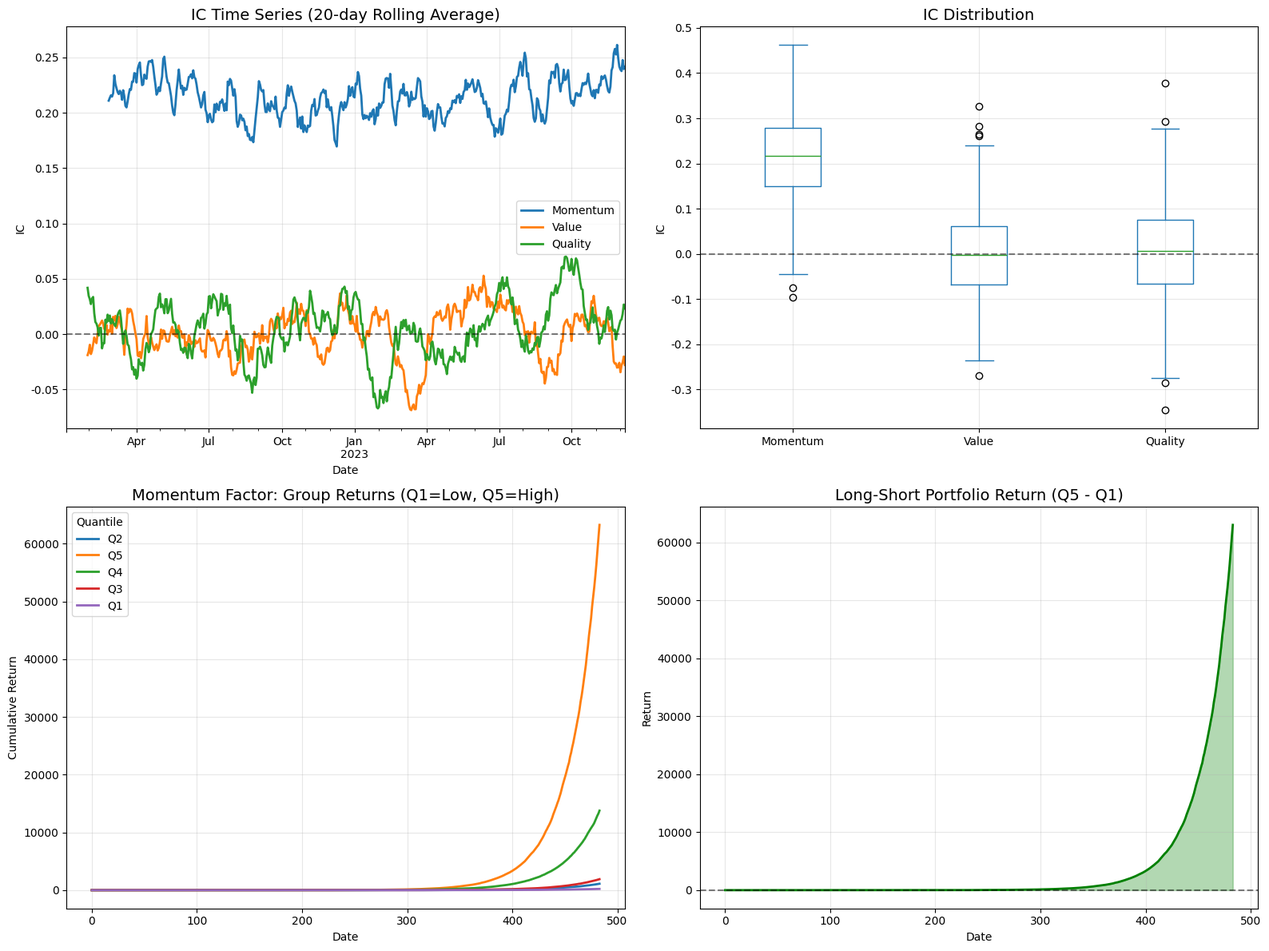

Here is the Python script that generated this plot: (Note: this script raises an exception after producing the figure.)
"""
因子表现可视化示例
生成因子分析图表
"""

import pandas as pd
import numpy as np
import matplotlib.pyplot as plt
import matplotlib
matplotlib.use('Agg')  # 非GUI后端

# 设置中文字体
plt.rcParams['font.sans-serif'] = ['Arial Unicode MS', 'SimHei', 'PingFang SC']
plt.rcParams['axes.unicode_minus'] = False

# ============ 模拟数据生成 ============

def create_sample_data():
    """创建模拟股票数据"""
    np.random.seed(42)
    
    n_stocks = 100
    n_days = 252 * 2  # 2年数据
    
    dates = pd.date_range(start='2022-01-01', periods=n_days, freq='B')
    stocks = [f'STOCK_{i:03d}' for i in range(n_stocks)]
    
    all_data = {}
    
    for stock in stocks:
        # 模拟价格走势
        trend = np.linspace(0.02, 0.03, n_days)
        noise = np.random.randn(n_days) * 0.02
        returns = trend + noise
        
        # 添加股票效应
        if stock in stocks[:20]:
            returns += 0.0003  # 动量效应
        if stock in stocks[80:]:
            returns -= 0.0002
            
        prices = 100 * np.cumprod(1 + returns)
        
        # 财务数据
        pe = np.random.uniform(8, 40, n_days)
        pb = np.random.uniform(0.5, 5, n_days)
        roe = np.random.uniform(0.05, 0.25, n_days)
        
        df = pd.DataFrame({
            'symbol': stock,
            'close': prices,
            'pe': pe,
            'pb': pb,
            'roe': roe,
            'volume': np.random.randint(1e6, 1e8, n_days),
        }, index=dates)
        
        all_data[stock] = df
    
    return pd.concat(all_data.values()), dates, stocks


def calculate_factors(data, stocks, dates):
    """计算因子值"""
    
    # 1. 动量因子 (Momentum)
    momentum = {}
    for stock in stocks:
        stock_data = data[data['symbol'] == stock]['close']
        returns_20d = stock_data.pct_change(20)
        momentum[stock] = returns_20d
    
    # 2. 价值因子 (PE倒数)
    value = {}
    for stock in stocks:
        pe_series = data[data['symbol'] == stock]['pe']
        value[stock] = 1 / pe_series
    
    # 3. 质量因子 (ROE)
    quality = {}
    for stock in stocks:
        roe_series = data[data['symbol'] == stock]['roe']
        quality[stock] = roe_series
    
    # 4. 波动率因子
    volatility = {}
    for stock in stocks:
        stock_data = data[data['symbol'] == stock]['close']
        vol_20d = stock_data.pct_change().rolling(20).std()
        volatility[stock] = vol_20d
    
    return momentum, value, quality, volatility


def calculate_returns_series(data, stocks):
    """计算收益率序列"""
    returns_dict = {}
    for stock in stocks:
        stock_data = data[data['symbol'] == stock]['close']
        returns_dict[stock] = stock_data.pct_change()
    
    returns = pd.DataFrame(returns_dict).dropna()
    return returns


# ============ 因子评估 ============

def evaluate_factor_ic(factor_dict, returns):
    """计算IC (Information Coefficient)"""
    ic_series = []
    dates = []
    
    # 获取所有股票在所有日期的因子值
    all_dates = None
    for stock, f_vals in factor_dict.items():
        if all_dates is None:
            all_dates = f_vals.dropna().index
        else:
            all_dates = all_dates.intersection(f_vals.dropna().index)
    
    for date in all_dates:
        if date in returns.index:
            f_vals = pd.Series({stock: factor_dict[stock].loc[date] for stock in factor_dict if date in factor_dict[stock].index})
            r_vals = returns.loc[date].dropna()
            
            # 找到共同的股票
            common = f_vals.index.intersection(r_vals.index)
            if len(common) > 10:
                ic = np.corrcoef(f_vals[common], r_vals[common])[0, 1]
                ic_series.append(ic)
                dates.append(date)
    
    return pd.Series(ic_series, index=dates)


def group_backtest(factor_dict, returns, n_groups=5):
    """分组回测"""
    cumulative_returns = {}
    
    # 获取所有日期
    all_dates = None
    for stock, f_vals in factor_dict.items():
        if all_dates is None:
            all_dates = f_vals.dropna().index
        else:
            all_dates = all_dates.intersection(f_vals.dropna().index)
    
    for date in all_dates:
        if date in returns.index:
            f_vals = pd.Series({stock: factor_dict[stock].loc[date] for stock in factor_dict if date in factor_dict[stock].index})
            r_vals = returns.loc[date].dropna()
            
            common = f_vals.index.intersection(r_vals.index)
            if len(common) > 20:
                # 分组
                try:
                    quantiles = pd.qcut(f_vals[common], n_groups, labels=[f'Q{i+1}' for i in range(n_groups)], duplicates='drop')
                except:
                    continue
                
                group_rets = {}
                for group in quantiles.unique():
                    stocks_in_group = quantiles[quantiles == group].index
                    group_rets[group] = r_vals[stocks_in_group].mean()
                
                if not cumulative_returns:
                    for g in group_rets:
                        cumulative_returns[g] = [group_rets[g]]
                else:
                    for g in group_rets:
                        if g in cumulative_returns:
                            cumulative_returns[g].append(cumulative_returns[g][-1] * (1 + group_rets[g]))
    
    return pd.DataFrame(cumulative_returns)


# ============ 主程序 ============

def main():
    print("📊 生成因子表现分析图...")
    
    # 1. 创建数据
    print("  📈 创建模拟数据...")
    data, dates, stocks = create_sample_data()
    print(f"     {len(stocks)} 只股票, {len(dates)} 个交易日")
    
    # 2. 计算因子
    print("  🔢 计算因子...")
    momentum, value, quality, volatility = calculate_factors(data, stocks, dates)
    
    # 3. 计算收益率
    print("  💰 计算收益率...")
    returns = calculate_returns_series(data, stocks)
    
    # 4. 评估因子
    print("  📊 评估因子...")
    ic_momentum = evaluate_factor_ic(momentum, returns)
    ic_value = evaluate_factor_ic(value, returns)
    ic_quality = evaluate_factor_ic(quality, returns)
    
    # 5. 分组回测
    print("  🎯 分组回测...")
    group_momentum = group_backtest(momentum, returns)
    group_value = group_backtest(value, returns)
    
    # ============ 绘图 ============
    
    fig = plt.figure(figsize=(16, 12))
    
    # 1. IC时序图
    ax1 = fig.add_subplot(2, 2, 1)
    ic_df = pd.DataFrame({
        'Momentum': ic_momentum,
        'Value': ic_value,
        'Quality': ic_quality
    })
    ic_df.rolling(20).mean().plot(ax=ax1, linewidth=2)
    ax1.axhline(y=0, color='black', linestyle='--', alpha=0.5)
    ax1.set_title('IC Time Series (20-day Rolling Average)', fontsize=14)
    ax1.set_xlabel('Date')
    ax1.set_ylabel('IC')
    ax1.legend()
    ax1.grid(True, alpha=0.3)
    
    # 2. IC分布图
    ax2 = fig.add_subplot(2, 2, 2)
    ic_df.plot(kind='box', ax=ax2)
    ax2.axhline(y=0, color='black', linestyle='--', alpha=0.5)
    ax2.set_title('IC Distribution', fontsize=14)
    ax2.set_ylabel('IC')
    ax2.grid(True, alpha=0.3)
    
    # 3. 分组收益曲线 (Momentum)
    ax3 = fig.add_subplot(2, 2, 3)
    group_momentum.plot(ax=ax3, linewidth=2)
    ax3.set_title('Momentum Factor: Group Returns (Q1=Low, Q5=High)', fontsize=14)
    ax3.set_xlabel('Date')
    ax3.set_ylabel('Cumulative Return')
    ax3.legend(title='Quantile')
    ax3.grid(True, alpha=0.3)
    
    # 4. 多空收益差
    ax4 = fig.add_subplot(2, 2, 4)
    long_short = group_momentum['Q5'] - group_momentum['Q1']
    long_short.plot(ax=ax4, linewidth=2, color='green')
    ax4.fill_between(long_short.index, 0, long_short.values, alpha=0.3, color='green')
    ax4.axhline(y=0, color='black', linestyle='--', alpha=0.5)
    ax4.set_title('Long-Short Portfolio Return (Q5 - Q1)', fontsize=14)
    ax4.set_xlabel('Date')
    ax4.set_ylabel('Return')
    ax4.grid(True, alpha=0.3)
    
    plt.tight_layout()
    
    # 保存图片
    output_path = '/Users/xinzhan/.openclaw/workspace/factor_performance.png'
    plt.savefig(output_path, dpi=150, bbox_inches='tight', facecolor='white')
    print(f"  ✅ 图表已保存到: {output_path}")
    
    # 打印统计信息
    print("\n📋 因子统计:")
    print(f"  Momentum IC: {ic_momentum.mean():.4f} (IR: {ic_momentum.mean()/ic_momentum.std():.4f})")
    print(f"  Value IC: {ic_value.mean():.4f} (IR: {ic_value.mean()/ic_value.std():.4f})")
    print(f"  Quality IC: {ic_quality.mean():.4f} (IR: {ic_quality.mean()/ic_quality.std():.4f})")
    
    print(f"\n  Momentum 多空收益: {group_momentum['Q5'].iloc[-1] - group_momentum['Q1'].iloc[-1]:.2%}")
    
    return output_path


if __name__ == "__main__":
    main()
